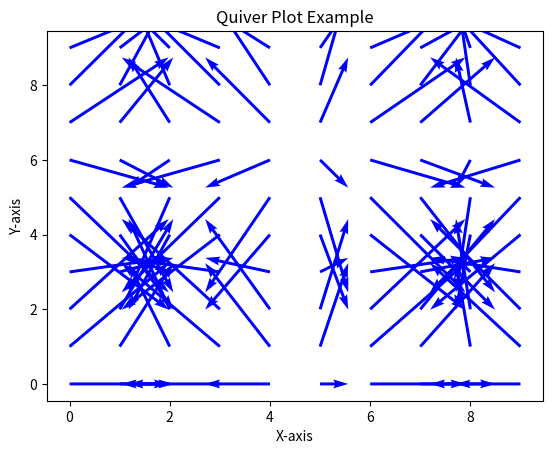

Generate this figure with matplotlib:
import matplotlib.pyplot as plt
import numpy as np

# Define grid coordinates
X, Y = np.meshgrid(np.arange(0, 10), np.arange(0, 10))

# Define vector components
U = np.cos(X)
V = np.sin(Y)

# Create a quiver plot
plt.quiver(X, Y, U, V, scale=5, color='blue')

# Customize plot properties
plt.xlabel('X-axis')
plt.ylabel('Y-axis')
plt.title('Quiver Plot Example')

# Show the plot
plt.show()